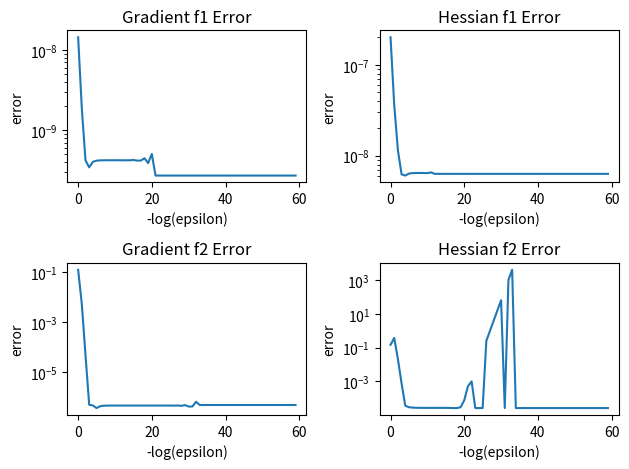

This chart was generated by the following Python code:
import numpy as np
import matplotlib.pyplot as plt


def phi113(x):
    x1, x2, x3 = x
    return (np.cos(x1 * x2**2 *x3))**2


def phi113_grad(x):
    x1, x2, x3 = x
    return np.array([
        -x2**2 * x3 * np.sin(2 * x1 * x2**2 * x3),
        -2 * x1 * x2 * x3 * np.sin(2 * x1 * x2**2 * x3),
        -x2**2 *x1 * np.sin(2 * x1 * x2**2 * x3)
    ])


def phi113_hessian(x):
    x1, x2, x3 = x
    h11 = -2 * x2**4 * x3**2 * np.sin(2 * x1 * x2**2 * x3)
    h12 = h21 = -2 * x2 * x3 * np.sin(2 * x1 * x2**2 * x3) +\
        - 4 * x2**3 * x3**2 * x1 * np.cos(2 * x1 * x2**2 * x3)
    h13 = h31 = -x2**2 * np.sin(2 * x1 * x2**2 * x3) -\
        2 * x2**4 * x1 *x3 * np.cos(2 * x1 * x2**2 * x3)
    h22 = -2 * x1 * x3 * np.sin(2 * x1 * x2**2 * x3) -\
        8 * x1**2 * x2**2 * x3**2 * np.cos(2 * x1 * x2**2 * x3)
    h23 = h32 = -2 * x1 * x2 * np.sin(2 * x1 * x2**2 * x3) -\
        4 * x1**2 * x2**3 * x3 * np.cos(2 * x1 * x2**2 * x3)
    h33 = -2 * x1**2 * x2**4 * np.cos(2 * x1 * x2**2 * x3)

    return np.array([[h11, h12, h13], [h21, h22, h23], [h31, h32, h33]])


def h(x):
    return np.sqrt(1 + np.sin(x)**2)


def h_tag(x):
    res = np.sin(2*x) / 2
    return res / np.sqrt(1 + np.sin(x)**2)


def h_tagtag(x):
    res = np.cos(2*x) / np.sqrt(1 + np.sin(x)**2)
    res += np.sin(2*x)**2 / (1 + np.sin(x)**2)**1.5
    return res


def sec1151(x: np.ndarray, A: np.ndarray):
    val = phi113(A @ x)
    grad = A.T @ phi113_grad(A@x)
    hessian = A.T @ phi113_hessian(A@x) @ A

    return val, grad, hessian


def sec1152(x: np.ndarray):
    val = h(phi113(x))
    grad = h_tag(phi113(x)) * phi113_grad(x)
    hessian = h_tagtag(phi113(x)) * phi113_grad(x) @ phi113_grad(x).T
    hessian += h_tag(phi113(x)) * phi113_hessian(x)

    return val, grad, hessian


def numerical_grad(f, x, eps=1e-5, *args):
    grad = (f(x+eps, *args) - f(x-eps, *args)) / (2*eps)
    return grad


def numerical_hessian(f, x, eps=1e-5, *args):
    hessian = np.zeros((len(x), len(x)))
    for i in range(len(x)):
        hessian[i, :] = numerical_grad(f, x + eps, eps, *args) - numerical_grad(f, x - eps, eps, *args)
        hessian[i, :] /= 2*eps

    return hessian


def f1(x, A):
    return phi113(A @ x)


def f2(x):
    return h(phi113(x))


if __name__ == '__main__':
    x = np.random.randn(3)/5
    A = np.random.randn(3, 3)/5

    epsilons = [2**-i for i in range(60)]

    _, f1_grad_analytic, f1_hess_analytic = sec1151(x, A)
    _, f2_grad_analytic, f2_hess_analytic = sec1152(x)

    err_grad1, err_hess1 = [], []
    err_grad2, err_hess2 = [], []
    for e in epsilons:
        f1_grad_numerical = numerical_grad(f1, x, e, A)
        err_grad1.append(np.linalg.norm(f1_grad_numerical - f1_grad_analytic, ord=np.inf))
        f1_hess_numerical = numerical_hessian(f1, x, e, A)
        err_hess1.append(np.linalg.norm((f1_hess_numerical - f1_hess_analytic).reshape(-1), ord=np.inf))
        f2_grad_numerical = numerical_grad(f2, x, e)
        err_grad2.append(np.linalg.norm(f2_grad_numerical - f2_grad_analytic, ord=np.inf))
        f2_hess_numerical = numerical_hessian(f2, x, e)
        err_hess2.append(np.linalg.norm((f2_hess_numerical - f2_hess_analytic).reshape(-1), ord=np.inf))

    epsilons_axis = list(range(60))

    fig, axs = plt.subplots(2, 2)
    axs[0, 0].plot(epsilons_axis, err_grad1)
    axs[0, 0].set_title('Gradient f1 Error')
    axs[0, 1].plot(epsilons_axis, err_hess1)
    axs[0, 1].set_title('Hessian f1 Error')
    axs[1, 0].plot(epsilons_axis, err_grad2)
    axs[1, 0].set_title('Gradient f2 Error')
    axs[1, 1].plot(epsilons_axis, err_hess2)
    axs[1, 1].set_title('Hessian f2 Error')

    for ax in axs.flat:
        ax.set(xlabel='-log(epsilon)', ylabel='error')
        ax.set_yscale('log')
    fig.tight_layout()
    plt.show()

    print(A)
    print(x)